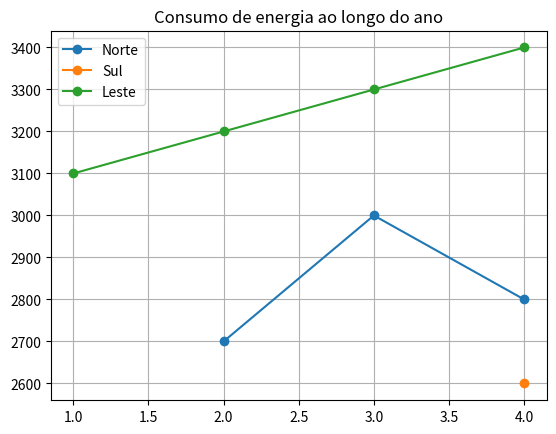

Reproduce this figure in Python.
import pandas as pd
import matplotlib.pyplot as plt

data_norte = [2500,2700,3000,2800]
data_sul = [2300,2200,2400,2600]
data_leste = [3100,3200,3300,3400]

df = pd.DataFrame({"Norte": data_norte, "Sul": data_sul, "Leste": data_leste},index = [1,2,3,4])
print(df)

print(df[(df > 2500) & (df < 3500)])
data= df[(df > 2500) & (df < 3500)]

data.plot(marker = "o", title = "Consumo de energia ao longo do ano", grid = True)
plt.show()

